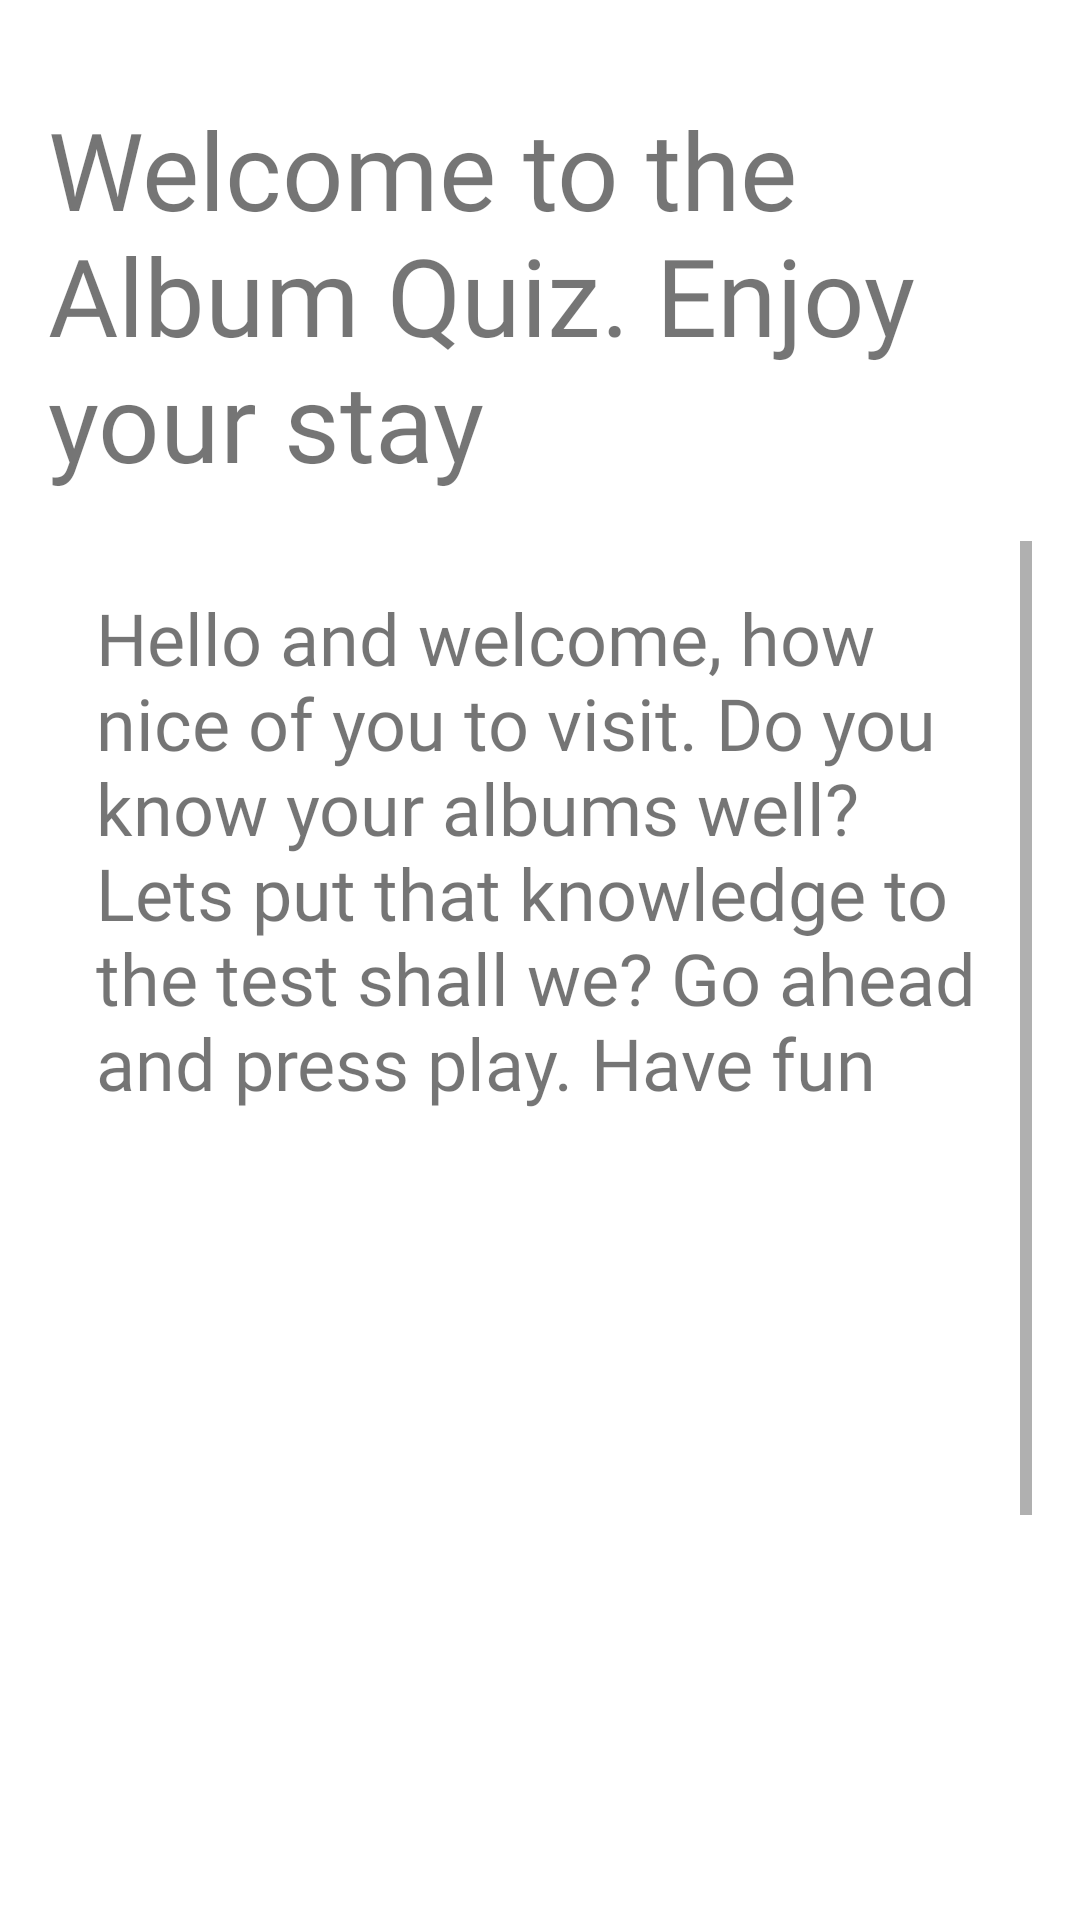

Produce the Android XML layout that renders to this screen, including the resource entries it uses.
<!-- AndroidManifest.xml: application theme Theme.AlbumQuiz -->
<!-- res/layout/fragment_welcome.xml -->
<?xml version="1.0" encoding="utf-8"?>
<layout xmlns:android="http://schemas.android.com/apk/res/android"
    xmlns:app="http://schemas.android.com/apk/res-auto"
    xmlns:tools="http://schemas.android.com/tools"
    >


    <androidx.constraintlayout.widget.ConstraintLayout
        android:id="@+id/constraintLayout"
        android:layout_width="match_parent"
        android:layout_height="match_parent"
        >


        <TextView
            android:id="@+id/tvTitle"
            style="@style/defaultText"
            android:layout_marginTop="32dp"
            android:text="@string/greeting"
            android:textSize="@dimen/largeTextSize"
            app:layout_constraintEnd_toEndOf="parent"
            app:layout_constraintStart_toStartOf="parent"
            app:layout_constraintTop_toTopOf="parent" />

        <ScrollView
            android:layout_width="0dp"
            android:layout_height="0dp"
            android:layout_marginStart="16dp"
            android:layout_marginTop="16dp"
            android:layout_marginEnd="16dp"
            android:layout_marginBottom="16dp"
            app:layout_constraintBottom_toBottomOf="parent"
            app:layout_constraintEnd_toEndOf="parent"
            app:layout_constraintStart_toStartOf="parent"
            app:layout_constraintTop_toBottomOf="@+id/tvTitle">

            <LinearLayout
                android:layout_width="match_parent"
                android:layout_height="wrap_content"
                android:orientation="vertical">

                <TextView
                    android:id="@+id/tvIntro"
                    style="@style/defaultText"
                    android:layout_width="match_parent"
                    android:layout_height="wrap_content"
                    android:layout_marginTop="16dp"
                    android:text="@string/intro"
                    android:textSize="@dimen/midTextSize" />

                <ImageView
                    android:id="@+id/ivAndroidLogo"
                    android:layout_width="300dp"
                    android:layout_height="300dp"
                    android:layout_gravity="center"
                    android:layout_marginTop="16dp"
                    android:layout_marginBottom="16dp"
                    android:src="@mipmap/ic_launcher_round" />

                <Button
                    android:id="@+id/btnPlay"
                    android:layout_width="wrap_content"
                    android:layout_height="wrap_content"
                    android:layout_gravity="center"
                    android:layout_marginBottom="32dp"
                    android:text="@string/play"
                    android:textSize="@dimen/midTextSize" />
            </LinearLayout>
        </ScrollView>

    </androidx.constraintlayout.widget.ConstraintLayout>
</layout>
<!-- resources referenced by this layout -->
<resources>
  <dimen name="largeTextSize">36sp</dimen>
  <dimen name="midTextSize">24sp</dimen>
  <string name="greeting">Welcome to the Album Quiz. Enjoy your stay</string>
  <string name="intro">Hello and welcome, how nice of you to visit. Do you
              know your albums well? Lets put that knowledge to the test shall we?
              Go ahead and press play. Have fun</string>
  <string name="play">Play</string>
  <style name="defaultText">
          <item name="android:layout_width">0dp</item>
          <item name="android:layout_height">wrap_content</item>
          <item name="android:layout_marginStart">@dimen/marginWide</item>
          <item name="android:layout_marginEnd">@dimen/marginWide</item>
          <item name="android:fontFamily">@font/roboto_light</item>
          <item name="android:textAlignment">textStart</item>
      </style>
  <style name="Theme.AlbumQuiz" parent="Theme.MaterialComponents.DayNight.DarkActionBar">
          
          <item name="colorPrimary">@color/purple_500</item>
          <item name="colorPrimaryVariant">@color/purple_700</item>
          <item name="colorOnPrimary">@color/white</item>
          
          <item name="colorSecondary">@color/teal_200</item>
          <item name="colorSecondaryVariant">@color/teal_700</item>
          <item name="colorOnSecondary">@color/black</item>
          
          <item name="android:statusBarColor" tools:targetApi="l">?attr/colorPrimaryVariant</item>
          
      </style>
  <dimen name="marginWide">16dp</dimen>
  <color name="purple_500">#FF6200EE</color>
  <color name="purple_700">#FF3700B3</color>
  <color name="white">#FFFFFFFF</color>
  <color name="teal_200">#FF03DAC5</color>
  <color name="teal_700">#FF018786</color>
  <color name="black">#FF000000</color>
</resources>
